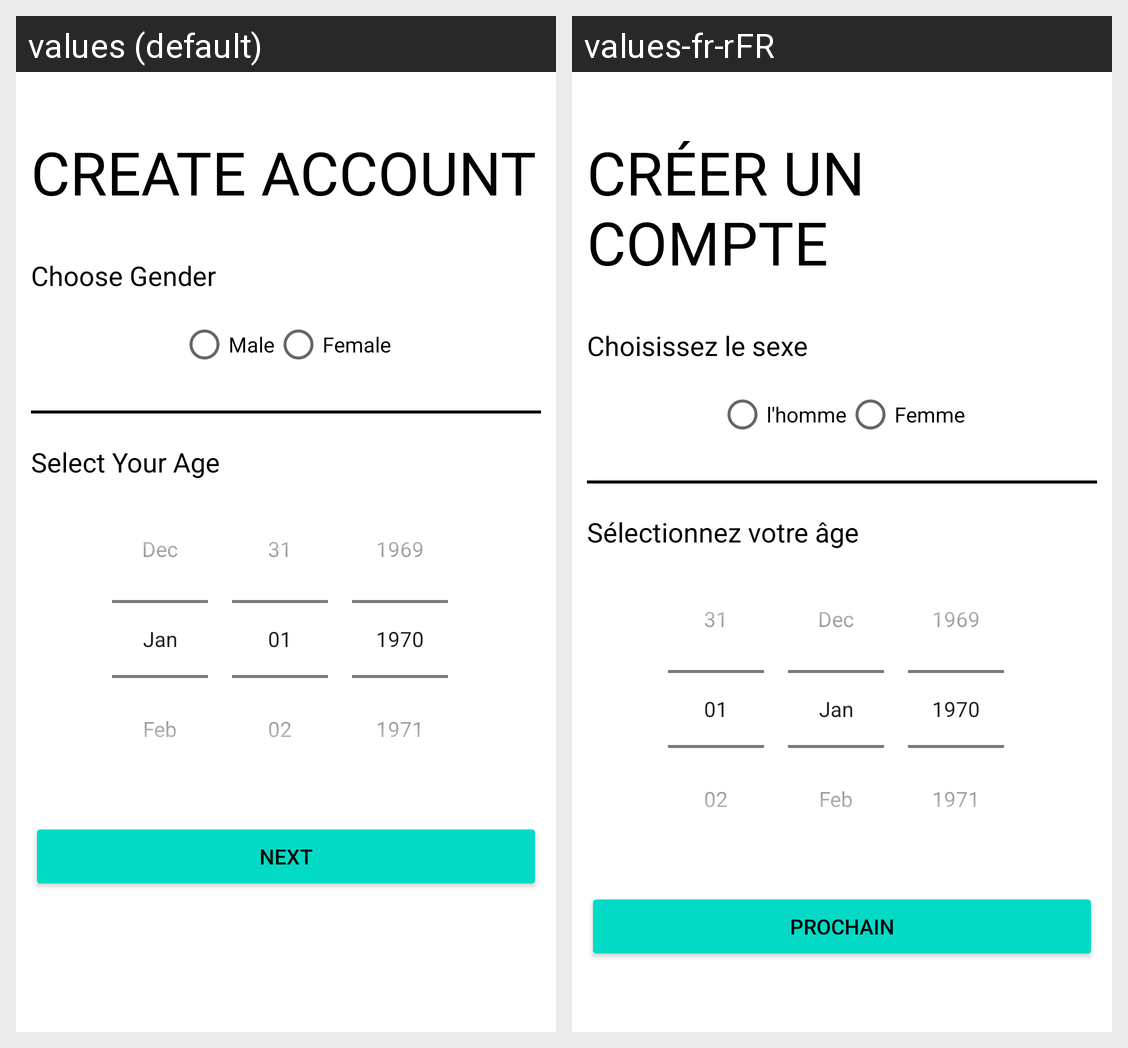

Here is an Android app screen in its default locale and in the app's own translations. Write out the translated-string differences for the strings that appear on this screen.
Android screen res/layout/activity_sign_up2nd_class.xml rendered under 2 locales, left to right: values (default), values-fr-rFR. Device: Nexus 5 (rendered at 1080×1920; each locale shown at half size, 540×960, under a caption strip naming it); theme Theme.KEstates.
Strings drawn on this screen, with the default value and each locale's value (text and hints the layout hard-codes, and strings that could not be matched under every locale, appear in the picture but are not listed):

create_account2
  values: Create Account
  values-fr-rFR: Créer Un Compte

choose_gender
  values: Choose Gender
  values-fr-rFR: Choisissez le sexe

male
  values: Male
  values-fr-rFR: l'homme

female
  values: Female
  values-fr-rFR: Femme

select_age
  values: Select Your Age
  values-fr-rFR: Sélectionnez votre âge

next_btn
  values: Next
  values-fr-rFR: Prochain
